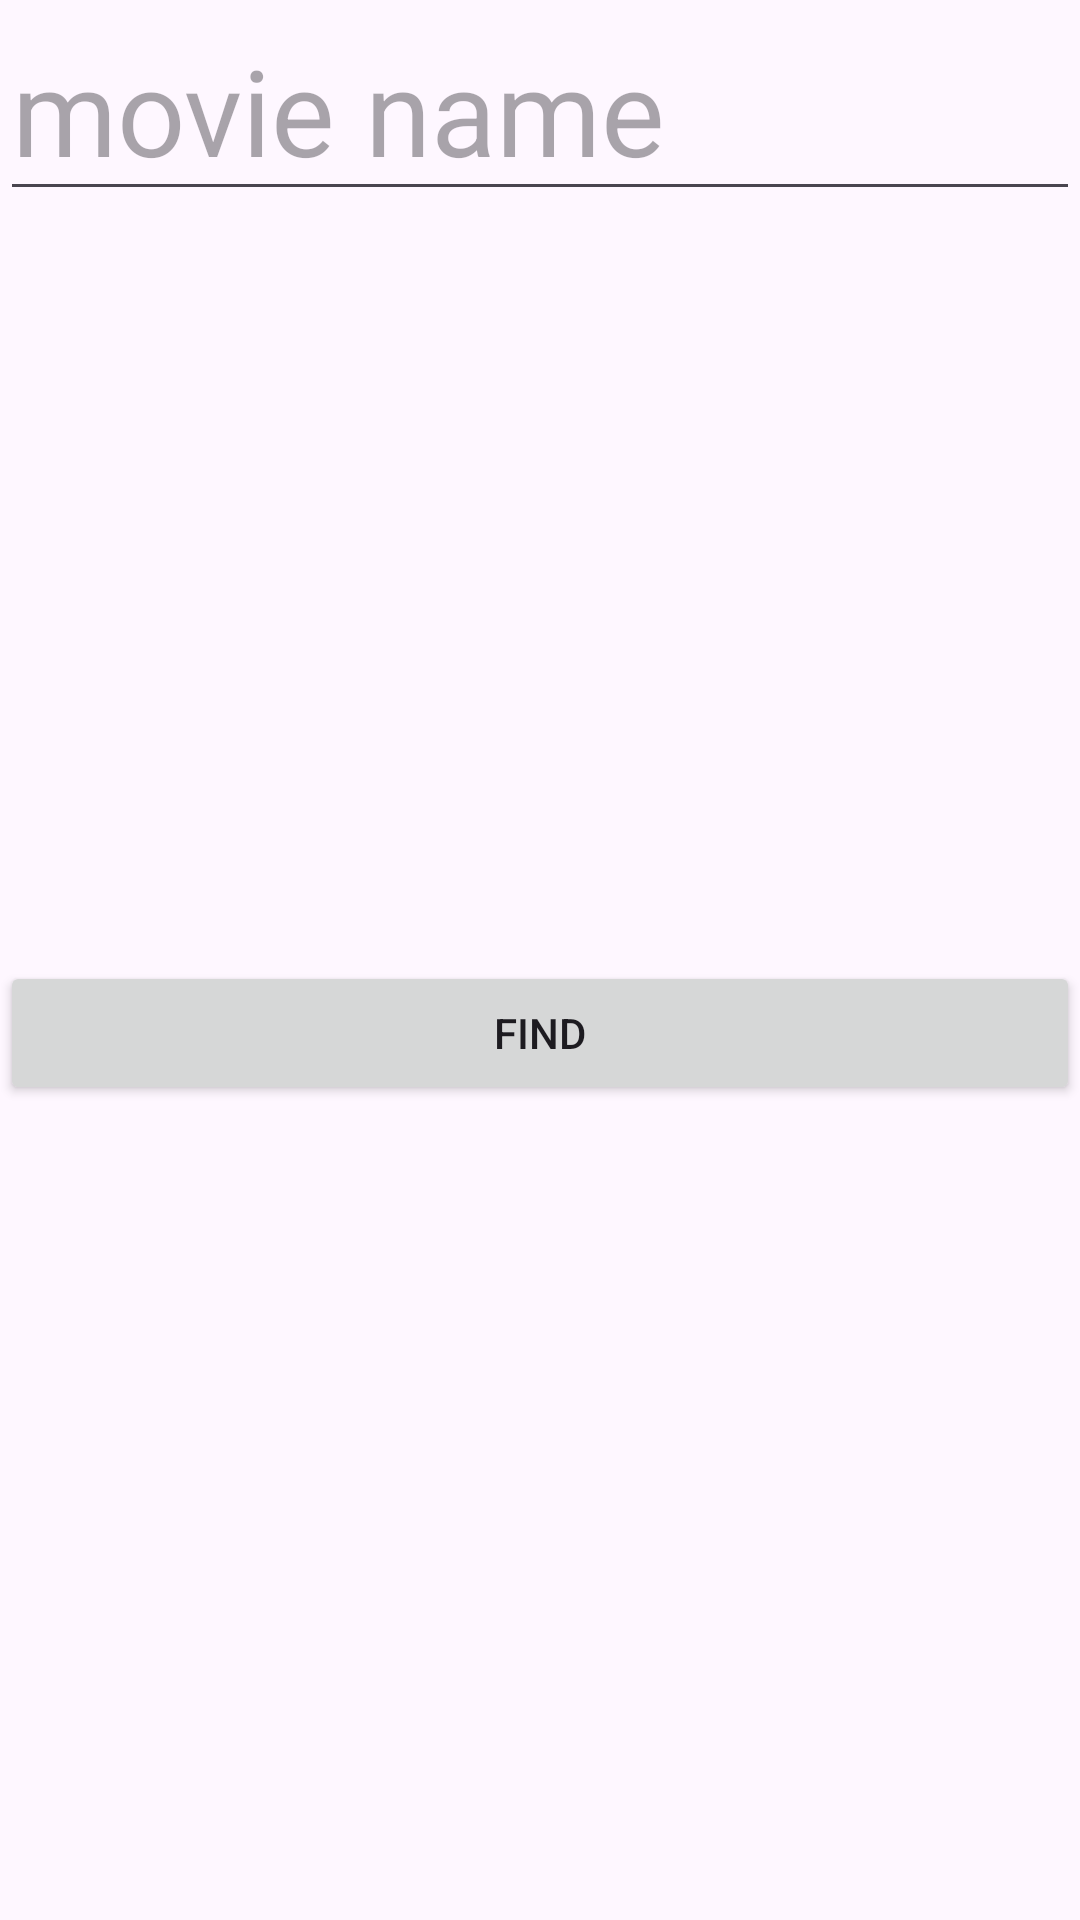

The Android layout XML behind this screen, and the referenced resources:
<!-- AndroidManifest.xml: application theme Theme.Movie57 -->
<!-- res/layout/activity_main.xml -->
<?xml version="1.0" encoding="utf-8"?>
<LinearLayout xmlns:android="http://schemas.android.com/apk/res/android"
    xmlns:app="http://schemas.android.com/apk/res-auto"
    xmlns:tools="http://schemas.android.com/tools"
    android:layout_width="match_parent"
    android:layout_height="match_parent"
    android:orientation="vertical"
    tools:context=".ui.MainActivity">

    <EditText
        android:id="@+id/titleEd"
        android:layout_width="match_parent"
        android:layout_height="wrap_content"
        android:hint="movie name"
        android:textSize="40sp" />

    <ImageView
        android:id="@+id/posterImg"
        android:layout_width="250dp"
        android:layout_height="250dp" />

    <Button
        android:id="@+id/findBtn"
        android:layout_width="match_parent"
        android:layout_height="wrap_content"
        android:text="find" />

</LinearLayout>
<!-- resources referenced by this layout -->
<resources>
  <style name="Theme.Movie57" parent="Base.Theme.Movie57" />
  <style name="Base.Theme.Movie57" parent="Theme.Material3.DayNight.NoActionBar">
          
          
      </style>
</resources>
